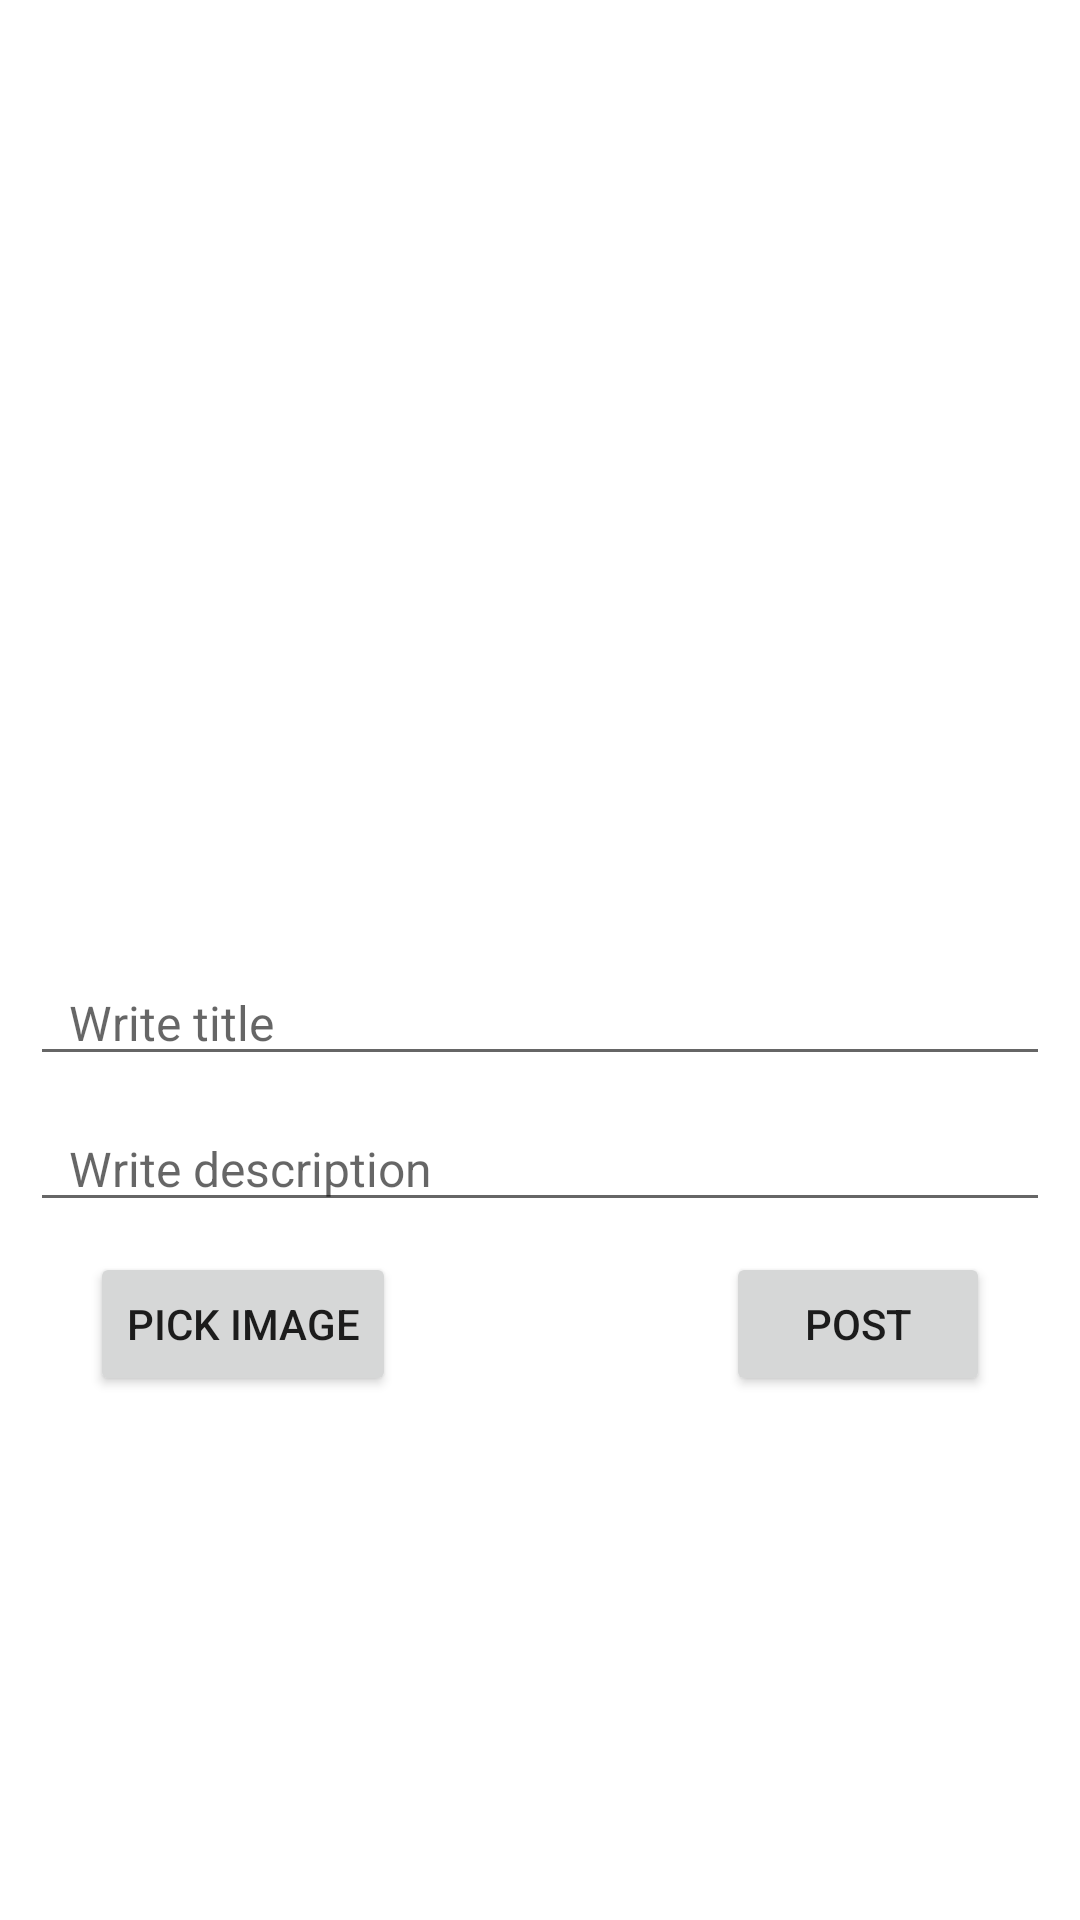

Layout XML and referenced resources for this Android screen:
<!-- AndroidManifest.xml: application theme Theme.TTCSkillBook -->
<!-- res/layout/activity_add_notification.xml -->
<?xml version="1.0" encoding="utf-8"?>
<ScrollView
xmlns:android="http://schemas.android.com/apk/res/android"
xmlns:app="http://schemas.android.com/apk/res-auto"
xmlns:tools="http://schemas.android.com/tools"
android:layout_width="match_parent"
android:layout_height="match_parent">
<androidx.constraintlayout.widget.ConstraintLayout
    android:layout_width="match_parent"
    android:layout_height="wrap_content"
    tools:context=".AddNotificationActivity">


    <ImageView
        android:id="@+id/postImage"
        android:layout_width="match_parent"
        android:layout_height="300dp"
        android:layout_margin="10dp"
        android:layout_marginTop="10dp"
        android:scaleType="centerCrop"
        app:layout_constraintEnd_toEndOf="parent"
        app:layout_constraintStart_toStartOf="parent"
        app:layout_constraintTop_toTopOf="parent"
        tools:srcCompat="@tools:sample/avatars" />


    <EditText
        android:id="@+id/description"
        android:layout_width="match_parent"
        android:layout_height="wrap_content"
        android:layout_margin="10dp"
        android:gravity="top"
        android:textSize="16sp"
        android:textColor="@color/black"
        android:inputType="textMultiLine"
        android:hint="  Write description"
        android:paddingStart="5dp"
        app:layout_constraintEnd_toEndOf="parent"
        app:layout_constraintStart_toStartOf="parent"
        app:layout_constraintTop_toBottomOf="@+id/tvTitle" />
    <EditText
        android:id="@+id/tvTitle"
        android:layout_width="match_parent"
        android:layout_height="wrap_content"
        android:layout_margin="10dp"
        android:gravity="top"
        android:textSize="16sp"
        android:textColor="@color/black"
        android:inputType="textMultiLine"

        android:hint="  Write title"
        android:paddingStart="5dp"
        app:layout_constraintEnd_toEndOf="parent"
        app:layout_constraintStart_toStartOf="parent"
        app:layout_constraintTop_toBottomOf="@+id/postImage" />

    <Button
        android:id="@+id/postBtn"
        android:layout_width="wrap_content"
        android:layout_height="wrap_content"
        android:text="post"
        android:layout_marginTop="10dp"
        android:layout_marginEnd="30dp"
        app:layout_constraintEnd_toEndOf="parent"
        app:layout_constraintTop_toBottomOf="@+id/description" />

    <Button
        android:id="@+id/pickBtn"
        android:layout_width="wrap_content"
        android:layout_height="wrap_content"
        android:layout_marginStart="30dp"
        android:layout_marginTop="10dp"
        android:layout_marginBottom="25dp"
        android:text="Pick image"
        app:layout_constraintBottom_toBottomOf="parent"
        app:layout_constraintStart_toStartOf="parent"
        app:layout_constraintTop_toBottomOf="@+id/description" />


</androidx.constraintlayout.widget.ConstraintLayout>
</ScrollView>
<!-- resources referenced by this layout -->
<resources>
  <color name="black">#FF000000</color>
  <style name="Theme.TTCSkillBook" parent="Theme.MaterialComponents.Light.NoActionBar">
          
          <item name="colorPrimary">@color/purple_500</item>
          <item name="colorPrimaryVariant">@color/blogb</item>
          <item name="colorOnPrimary">@color/white</item>
          
          <item name="colorSecondary">@color/teal_200</item>
          <item name="colorSecondaryVariant">@color/teal_700</item>
          <item name="colorOnSecondary">@color/black</item>
          
          <item name="android:statusBarColor">?attr/colorPrimaryVariant</item>
          
      </style>
  <color name="purple_500">#FF6200EE</color>
  <color name="blogb">#b9f2ff</color>
  <color name="white">#FFFFFFFF</color>
  <color name="teal_200">#FF03DAC5</color>
  <color name="teal_700">#FF018786</color>
</resources>
